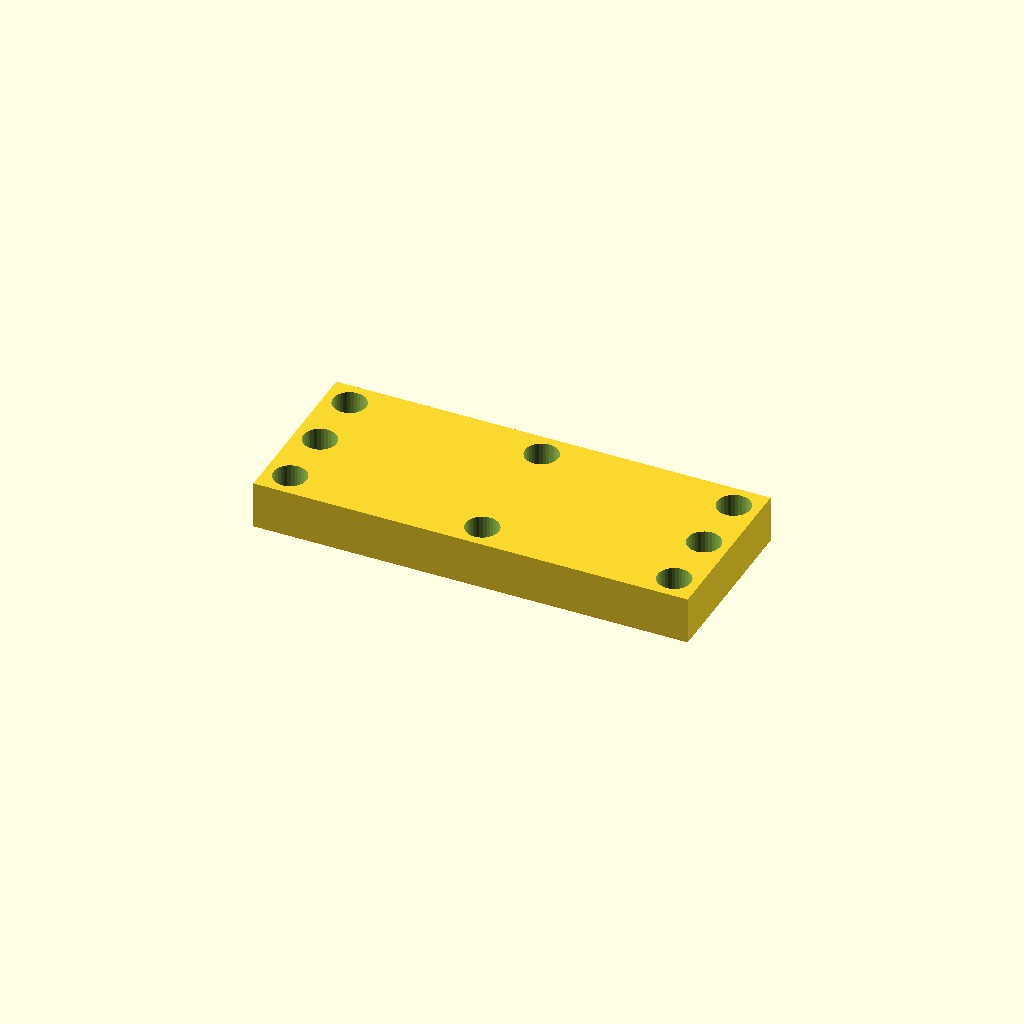
Cell 1: rendered with the file's own defaults.
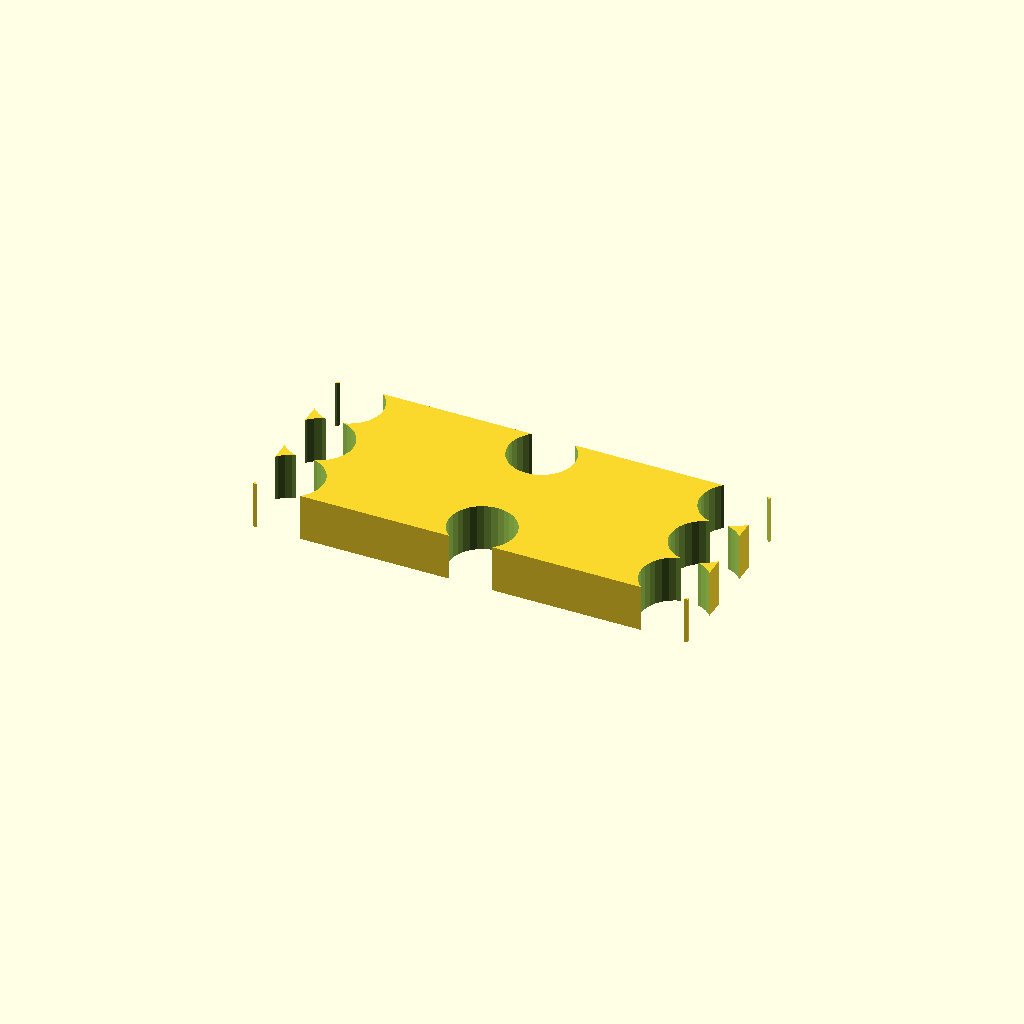
Cell 2 — hole_d set to 16.8, the other parameters unchanged.
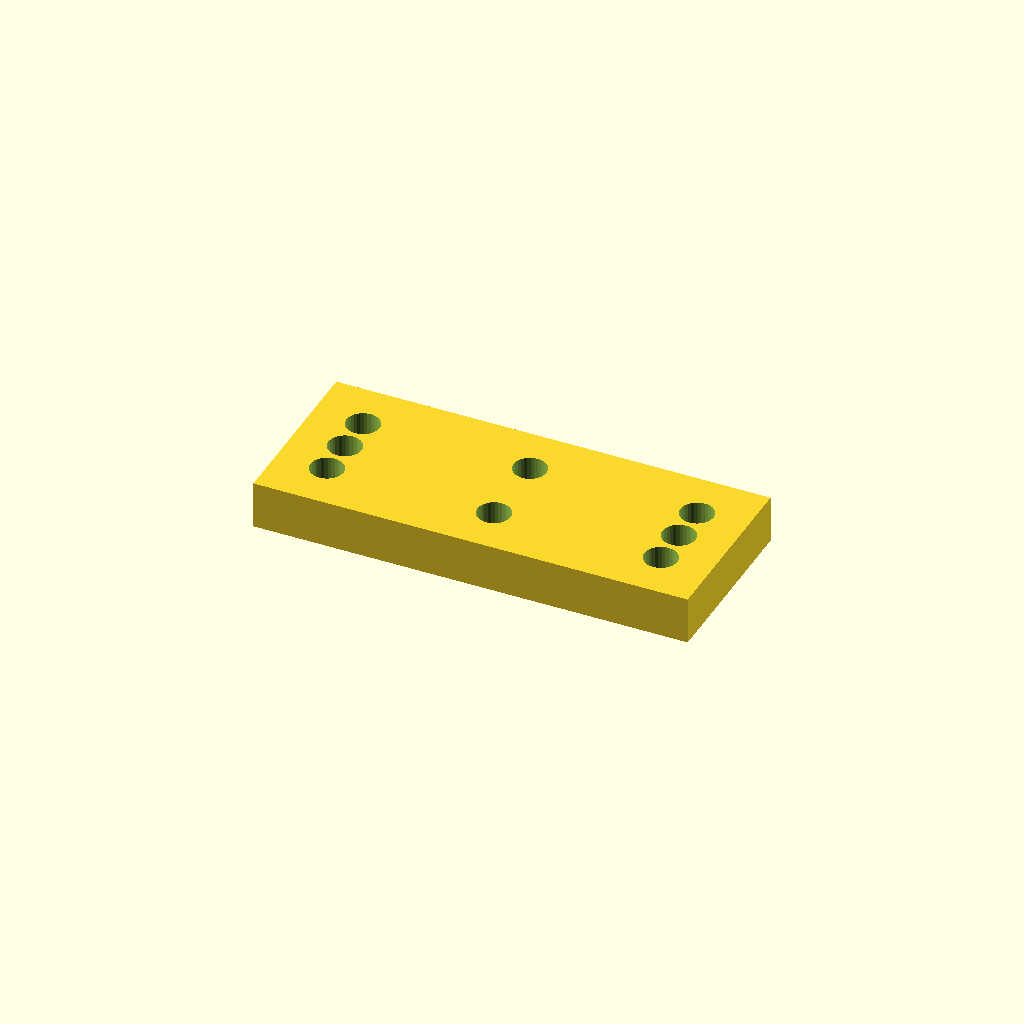
Cell 3: edge = 12.7 (everything else at default).
One fixed orthographic camera (rotation 55°, 0°, 25°; colour scheme Cornfield) for every cell.
The OpenSCAD source (optional_data/data/place1/cornerplates/part_0130.scad):
$fn = 32;

// ----------------------------------------------------------------------
// Corner plate 110 x 45 x 12
// 8 holes, centres taken from the edge offset
// ----------------------------------------------------------------------

// --- parameters (mm) ---
plate = [110, 45, 12];  // overall size (x, y, z)
holes = 8;              // number of holes the drawing asks for
hole_d = 8.4;           // hole diameter
edge = 6.35;            // hole centre offset from the plate edge

// --- derived feature positions (mm) ---
corner_x = plate[0] / 2 - edge;  // = 48.65   corner hole X
corner_y = plate[1] / 2 - edge;  // = 16.15   corner hole Y
feature_centers = [
  [corner_x, corner_y],
  [-corner_x, corner_y],
  [-corner_x, -corner_y],
  [corner_x, -corner_y],
  [0, corner_y],
  [0, -corner_y],
  [corner_x, 0],
  [-corner_x, 0]
];   // hole centres the loop below drills

// plate outline, every hole drilled through with the same cutters
difference() {
  cube(plate, center = true);
  for (centre = feature_centers)
    translate([centre[0], centre[1], 0])
      cylinder(d = hole_d, h = plate[2] + 2, center = true);
}
Customizer parameters (derived from the source; name, type, default, range or options):
plate: vector, default [110, 45, 12]
holes: number, default 8
hole_d: number, default 8.4
edge: number, default 6.35
